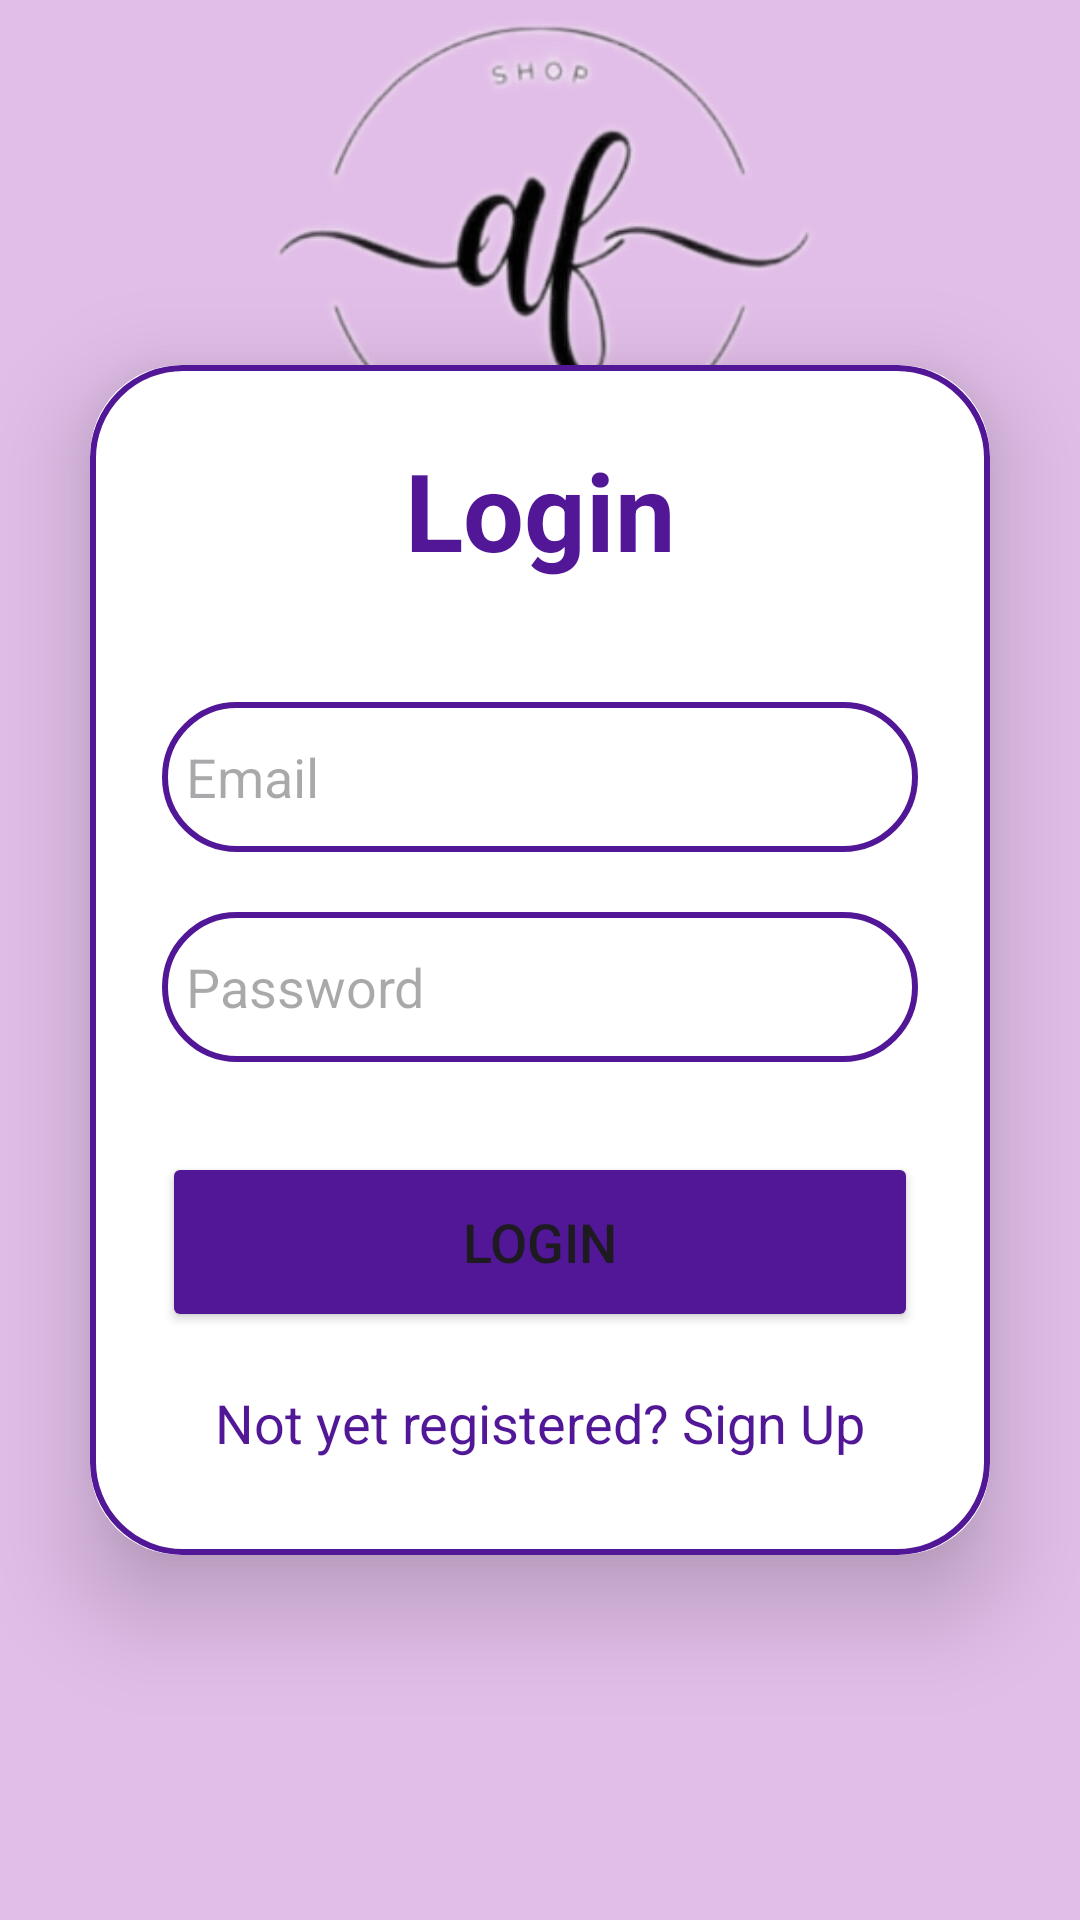

Layout XML and referenced resources for this Android screen:
<!-- AndroidManifest.xml: application theme Theme.AuFait -->
<!-- res/layout/activity_login.xml -->
<?xml version="1.0" encoding="utf-8"?>
<LinearLayout xmlns:android="http://schemas.android.com/apk/res/android"
    xmlns:app="http://schemas.android.com/apk/res-auto"
    xmlns:tools="http://schemas.android.com/tools"
    android:layout_width="match_parent"
    android:layout_height="match_parent"
    tools:context="LoginActivity"
    android:orientation="vertical"
    android:gravity="center"
    android:background="@drawable/aufait"
    >
    <androidx.cardview.widget.CardView
        android:layout_width="match_parent"
        android:layout_height="wrap_content"
        android:layout_margin="30dp"
        app:cardCornerRadius="30dp"
        app:cardElevation="20dp"
        >
        <LinearLayout
            android:layout_width="match_parent"
            android:layout_height="wrap_content"
            android:orientation="vertical"
            android:layout_gravity="center_horizontal"
            android:padding="24dp"
            android:background="@drawable/custom_edittext"
            >
            <TextView
                android:layout_width="match_parent"
                android:layout_height="wrap_content"
                android:text="Login"
                android:textSize="36sp"
                android:textAlignment="center"
                android:textStyle="bold"
                android:textColor="@color/purple"
                />
            <EditText
                android:layout_width="match_parent"
                android:layout_height="50dp"
                android:id="@+id/login_email"
                android:background="@drawable/custom_edittext"
                android:layout_marginTop="40dp"
                android:padding="8dp"
                android:hint="Email"
                android:drawableLeft="@drawable/baseline_person_24"
                android:drawablePadding="8dp"
                android:textColor="@color/black"
                />
            <EditText
                android:layout_width="match_parent"
                android:layout_height="50dp"
                android:id="@+id/login_password"
                android:background="@drawable/custom_edittext"
                android:layout_marginTop="20dp"
                android:padding="8dp"
                android:inputType="textPassword"
                android:hint="Password"
                android:drawableLeft="@drawable/baseline_lock_24"
                android:drawablePadding="8dp"
                android:textColor="@color/black"
                />
            <Button
                android:layout_width="match_parent"
                android:layout_height="60dp"
                android:text="Login"
                android:id="@+id/login_button"
                android:textSize="18sp"
                android:layout_marginTop="30dp"
                android:backgroundTint="@color/purple"
                />
            <TextView
                android:layout_width="wrap_content"
                android:layout_height="wrap_content"
                android:id="@+id/signupRedirectText"
                android:text="Not yet registered? Sign Up"
                android:layout_gravity="center"
                android:padding="8dp"
                android:layout_marginTop="10dp"
                android:textColor="@color/purple"
                android:textSize="18sp"
                />

        </LinearLayout>

    </androidx.cardview.widget.CardView>

</LinearLayout>
<!-- resources referenced by this layout -->
<resources>
  <color name="black">#FF000000</color>
  <color name="purple">#511797</color>
  <!-- drawable aufait: jpeg bitmap (drawable, 76483 bytes) -->
  <!-- drawable custom_edittext (drawable) -->
  <?xml version="1.0" encoding="utf-8"?>
  <shape xmlns:android="http://schemas.android.com/apk/res/android">
        <stroke
            android:width="2dp"
            android:color="@color/purple"/>
      <corners
          android:radius="30dp"/>
  
  
  
  </shape>
  <style name="Theme.AuFait" parent="Base.Theme.AuFait" />
  <style name="Base.Theme.AuFait" parent="Theme.Material3.DayNight.NoActionBar">
          
          
      </style>
</resources>
